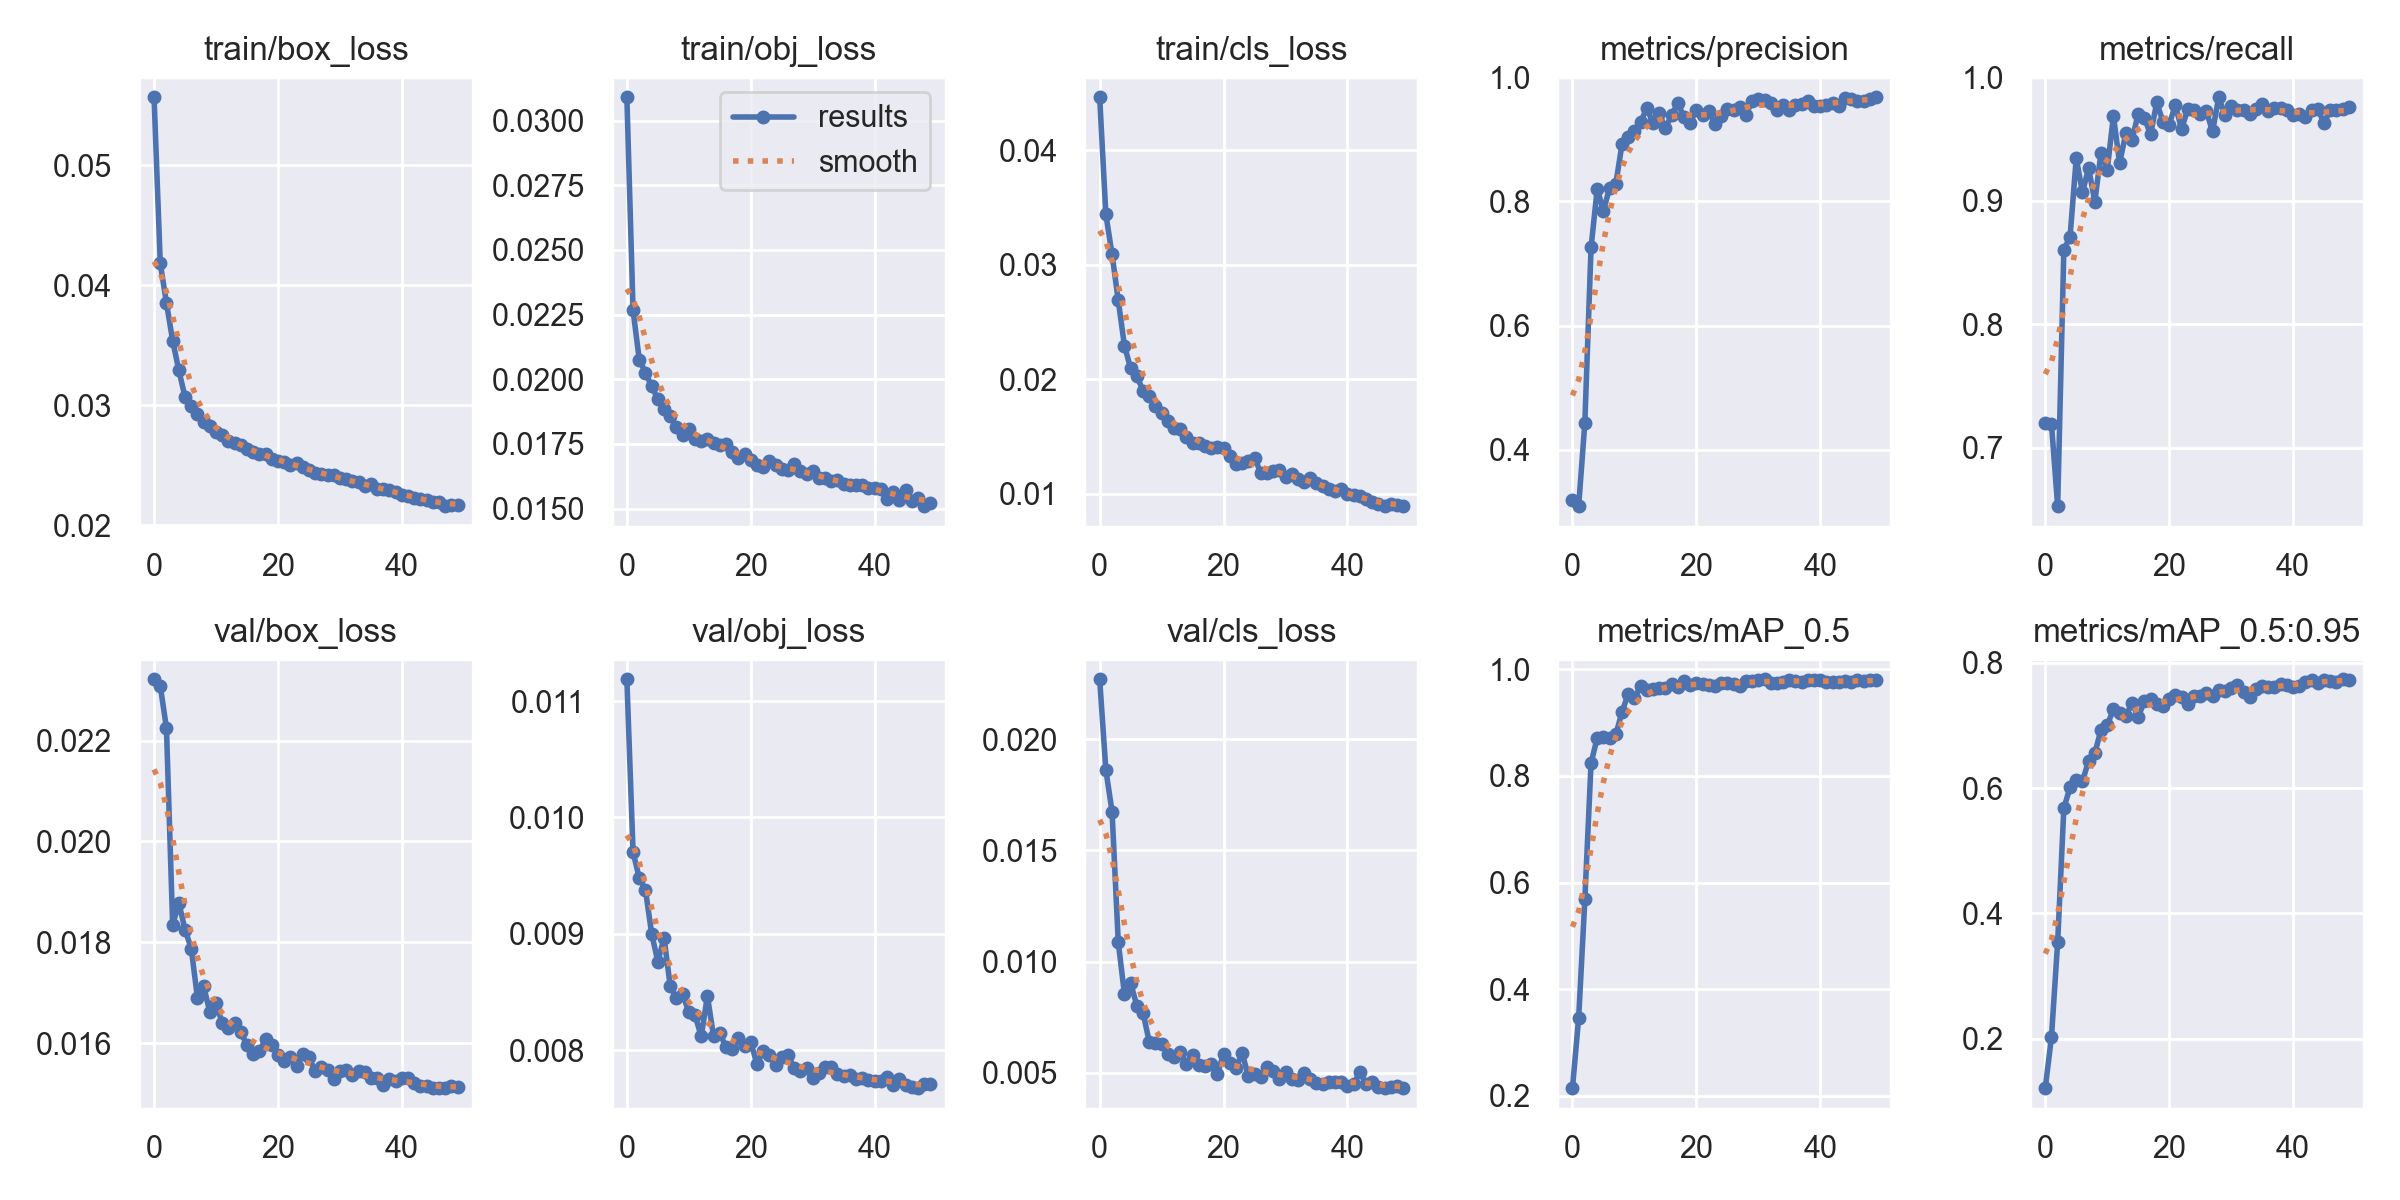

Values plotted in this chart, from the file beside it:
epoch, train/box_loss, train/obj_loss, train/cls_loss, metrics/precision, metrics/recall, metrics/mAP_0.5, metrics/mAP_0.5:0.95, val/box_loss, val/obj_loss, val/cls_loss, x/lr0, x/lr1, x/lr2
0, 0.05568, 0.0309, 0.04464, 0.3189, 0.72, 0.214, 0.121, 0.02321, 0.01119, 0.02271, 0.07007, 0.003326, 0.003326
1, 0.04185, 0.02266, 0.03441, 0.3095, 0.7196, 0.3459, 0.2029, 0.02308, 0.009702, 0.01862, 0.03994, 0.006527, 0.006527
2, 0.03854, 0.02076, 0.03093, 0.444, 0.6529, 0.5683, 0.3538, 0.02225, 0.00948, 0.01675, 0.009674, 0.009597, 0.009597
3, 0.0354, 0.02026, 0.0269, 0.7259, 0.8604, 0.824, 0.5681, 0.01835, 0.009378, 0.01087, 0.009406, 0.009406, 0.009406
4, 0.03292, 0.01973, 0.02295, 0.8204, 0.8707, 0.8719, 0.6013, 0.01878, 0.009002, 0.00853, 0.009406, 0.009406, 0.009406
5, 0.0307, 0.01924, 0.02097, 0.7844, 0.9343, 0.8727, 0.6138, 0.01825, 0.008761, 0.009025, 0.009208, 0.009208, 0.009208
6, 0.02998, 0.01887, 0.02028, 0.8222, 0.9068, 0.8719, 0.6109, 0.01788, 0.008966, 0.008014, 0.00901, 0.00901, 0.00901
7, 0.02926, 0.01857, 0.01902, 0.8283, 0.9264, 0.878, 0.6439, 0.0169, 0.008552, 0.007696, 0.008812, 0.008812, 0.008812
8, 0.02865, 0.01816, 0.01853, 0.8924, 0.8991, 0.9199, 0.656, 0.01713, 0.008447, 0.006388, 0.008614, 0.008614, 0.008614
9, 0.02826, 0.01784, 0.0177, 0.9039, 0.9389, 0.9545, 0.6933, 0.01662, 0.008483, 0.00633, 0.008416, 0.008416, 0.008416
10, 0.02774, 0.01807, 0.01704, 0.9139, 0.925, 0.9457, 0.7002, 0.0168, 0.008326, 0.006275, 0.008218, 0.008218, 0.008218
11, 0.02755, 0.0177, 0.01638, 0.9275, 0.9684, 0.969, 0.7263, 0.0164, 0.008301, 0.00583, 0.00802, 0.00802, 0.00802
12, 0.02705, 0.01761, 0.01572, 0.9501, 0.9305, 0.9612, 0.7194, 0.01629, 0.00812, 0.00571, 0.007822, 0.007822, 0.007822
13, 0.02687, 0.0177, 0.01567, 0.926, 0.9543, 0.9624, 0.7147, 0.01641, 0.008466, 0.005905, 0.007624, 0.007624, 0.007624
14, 0.02671, 0.01755, 0.01499, 0.9422, 0.9489, 0.9652, 0.7367, 0.01621, 0.008119, 0.005381, 0.007426, 0.007426, 0.007426
15, 0.02633, 0.01747, 0.01445, 0.9175, 0.9705, 0.9648, 0.7132, 0.01597, 0.008151, 0.005783, 0.007228, 0.007228, 0.007228
16, 0.02609, 0.0175, 0.01443, 0.9391, 0.9667, 0.972, 0.7395, 0.01579, 0.008024, 0.005355, 0.00703, 0.00703, 0.00703
17, 0.02592, 0.01721, 0.01419, 0.9576, 0.9536, 0.9672, 0.743, 0.01584, 0.008008, 0.005294, 0.006832, 0.006832, 0.006832
18, 0.02597, 0.01694, 0.01404, 0.9363, 0.9795, 0.9791, 0.7339, 0.01608, 0.008104, 0.005389, 0.006634, 0.006634, 0.006634
19, 0.02555, 0.01711, 0.01414, 0.9264, 0.9636, 0.9709, 0.7308, 0.01597, 0.008036, 0.004954, 0.006436, 0.006436, 0.006436
20, 0.02539, 0.01688, 0.01399, 0.9479, 0.9615, 0.9736, 0.7426, 0.01577, 0.008068, 0.005829, 0.006238, 0.006238, 0.006238
21, 0.02529, 0.01669, 0.01331, 0.9388, 0.9773, 0.9729, 0.7491, 0.01565, 0.007882, 0.005426, 0.00604, 0.00604, 0.00604
22, 0.02501, 0.01661, 0.01263, 0.9454, 0.9578, 0.9705, 0.7451, 0.01573, 0.007992, 0.005221, 0.005842, 0.005842, 0.005842
23, 0.02516, 0.01685, 0.01274, 0.9238, 0.974, 0.9698, 0.7343, 0.01555, 0.007956, 0.005874, 0.005644, 0.005644, 0.005644
24, 0.02489, 0.01667, 0.01286, 0.9371, 0.9732, 0.9739, 0.7471, 0.01579, 0.007877, 0.004842, 0.005446, 0.005446, 0.005446
25, 0.02464, 0.01655, 0.01313, 0.9494, 0.9697, 0.9744, 0.7476, 0.01573, 0.007942, 0.00493, 0.005248, 0.005248, 0.005248
26, 0.0244, 0.01648, 0.01188, 0.947, 0.9724, 0.9726, 0.752, 0.01544, 0.007962, 0.004799, 0.00505, 0.00505, 0.00505
27, 0.02425, 0.01671, 0.01183, 0.9516, 0.9561, 0.9681, 0.7473, 0.01552, 0.007844, 0.005228, 0.004852, 0.004852, 0.004852
28, 0.02421, 0.01647, 0.01203, 0.9387, 0.9836, 0.9777, 0.7575, 0.01547, 0.007826, 0.005089, 0.004654, 0.004654, 0.004654
29, 0.02416, 0.01635, 0.01206, 0.9623, 0.9689, 0.9782, 0.7552, 0.01529, 0.00785, 0.00472, 0.004456, 0.004456, 0.004456
30, 0.02394, 0.01644, 0.01152, 0.9655, 0.9767, 0.9806, 0.7606, 0.01545, 0.007762, 0.005011, 0.004258, 0.004258, 0.004258
31, 0.02382, 0.0162, 0.01177, 0.9639, 0.9731, 0.9815, 0.7646, 0.01547, 0.007807, 0.004699, 0.00406, 0.00406, 0.00406
32, 0.02368, 0.01619, 0.01134, 0.9581, 0.9734, 0.9742, 0.7537, 0.01537, 0.007857, 0.004665, 0.003862, 0.003862, 0.003862
33, 0.02366, 0.01606, 0.01106, 0.9466, 0.97, 0.974, 0.7462, 0.01544, 0.007856, 0.004989, 0.003664, 0.003664, 0.003664
34, 0.02326, 0.01612, 0.01136, 0.9544, 0.974, 0.9766, 0.7582, 0.01543, 0.007795, 0.004705, 0.003466, 0.003466, 0.003466
35, 0.02344, 0.01596, 0.01098, 0.9471, 0.9782, 0.9802, 0.7625, 0.0153, 0.007782, 0.004537, 0.003268, 0.003268, 0.003268
36, 0.02307, 0.0159, 0.01072, 0.955, 0.9727, 0.978, 0.761, 0.01531, 0.007786, 0.004464, 0.00307, 0.00307, 0.00307
37, 0.02305, 0.01591, 0.01043, 0.9575, 0.9747, 0.9772, 0.7622, 0.01517, 0.007752, 0.004563, 0.002872, 0.002872, 0.002872
38, 0.02291, 0.01593, 0.01023, 0.9617, 0.9746, 0.9808, 0.7668, 0.01528, 0.007763, 0.004567, 0.002674, 0.002674, 0.002674
39, 0.02278, 0.01581, 0.01043, 0.9529, 0.9731, 0.981, 0.7648, 0.01525, 0.007746, 0.004569, 0.002476, 0.002476, 0.002476
40, 0.02256, 0.01581, 0.009979, 0.9542, 0.9696, 0.9798, 0.7622, 0.01531, 0.007737, 0.004417, 0.002278, 0.002278, 0.002278
41, 0.02246, 0.01575, 0.009892, 0.9555, 0.9701, 0.9771, 0.7636, 0.0153, 0.007737, 0.004464, 0.00208, 0.00208, 0.00208
42, 0.02229, 0.01539, 0.009814, 0.958, 0.968, 0.9756, 0.7692, 0.01522, 0.007769, 0.005041, 0.001882, 0.001882, 0.001882
43, 0.02216, 0.01566, 0.009569, 0.953, 0.9731, 0.9756, 0.7724, 0.01515, 0.007704, 0.004484, 0.001684, 0.001684, 0.001684
44, 0.02214, 0.01535, 0.009308, 0.966, 0.974, 0.9788, 0.7679, 0.01516, 0.007753, 0.00457, 0.001486, 0.001486, 0.001486
45, 0.02195, 0.01574, 0.009153, 0.9656, 0.9627, 0.9763, 0.7731, 0.01511, 0.007698, 0.004351, 0.001288, 0.001288, 0.001288
46, 0.02191, 0.0153, 0.008983, 0.9618, 0.9736, 0.9796, 0.7708, 0.01511, 0.007685, 0.004326, 0.00109, 0.00109, 0.00109
47, 0.0216, 0.01543, 0.009083, 0.9613, 0.9737, 0.978, 0.7693, 0.01512, 0.007674, 0.004359, 0.000892, 0.000892, 0.000892
48, 0.02169, 0.0151, 0.009012, 0.9653, 0.9738, 0.9798, 0.774, 0.01515, 0.007711, 0.004392, 0.000694, 0.000694, 0.000694
49, 0.02166, 0.01522, 0.008937, 0.9676, 0.9755, 0.9801, 0.7729, 0.01514, 0.007709, 0.004298, 0.000496, 0.000496, 0.000496
